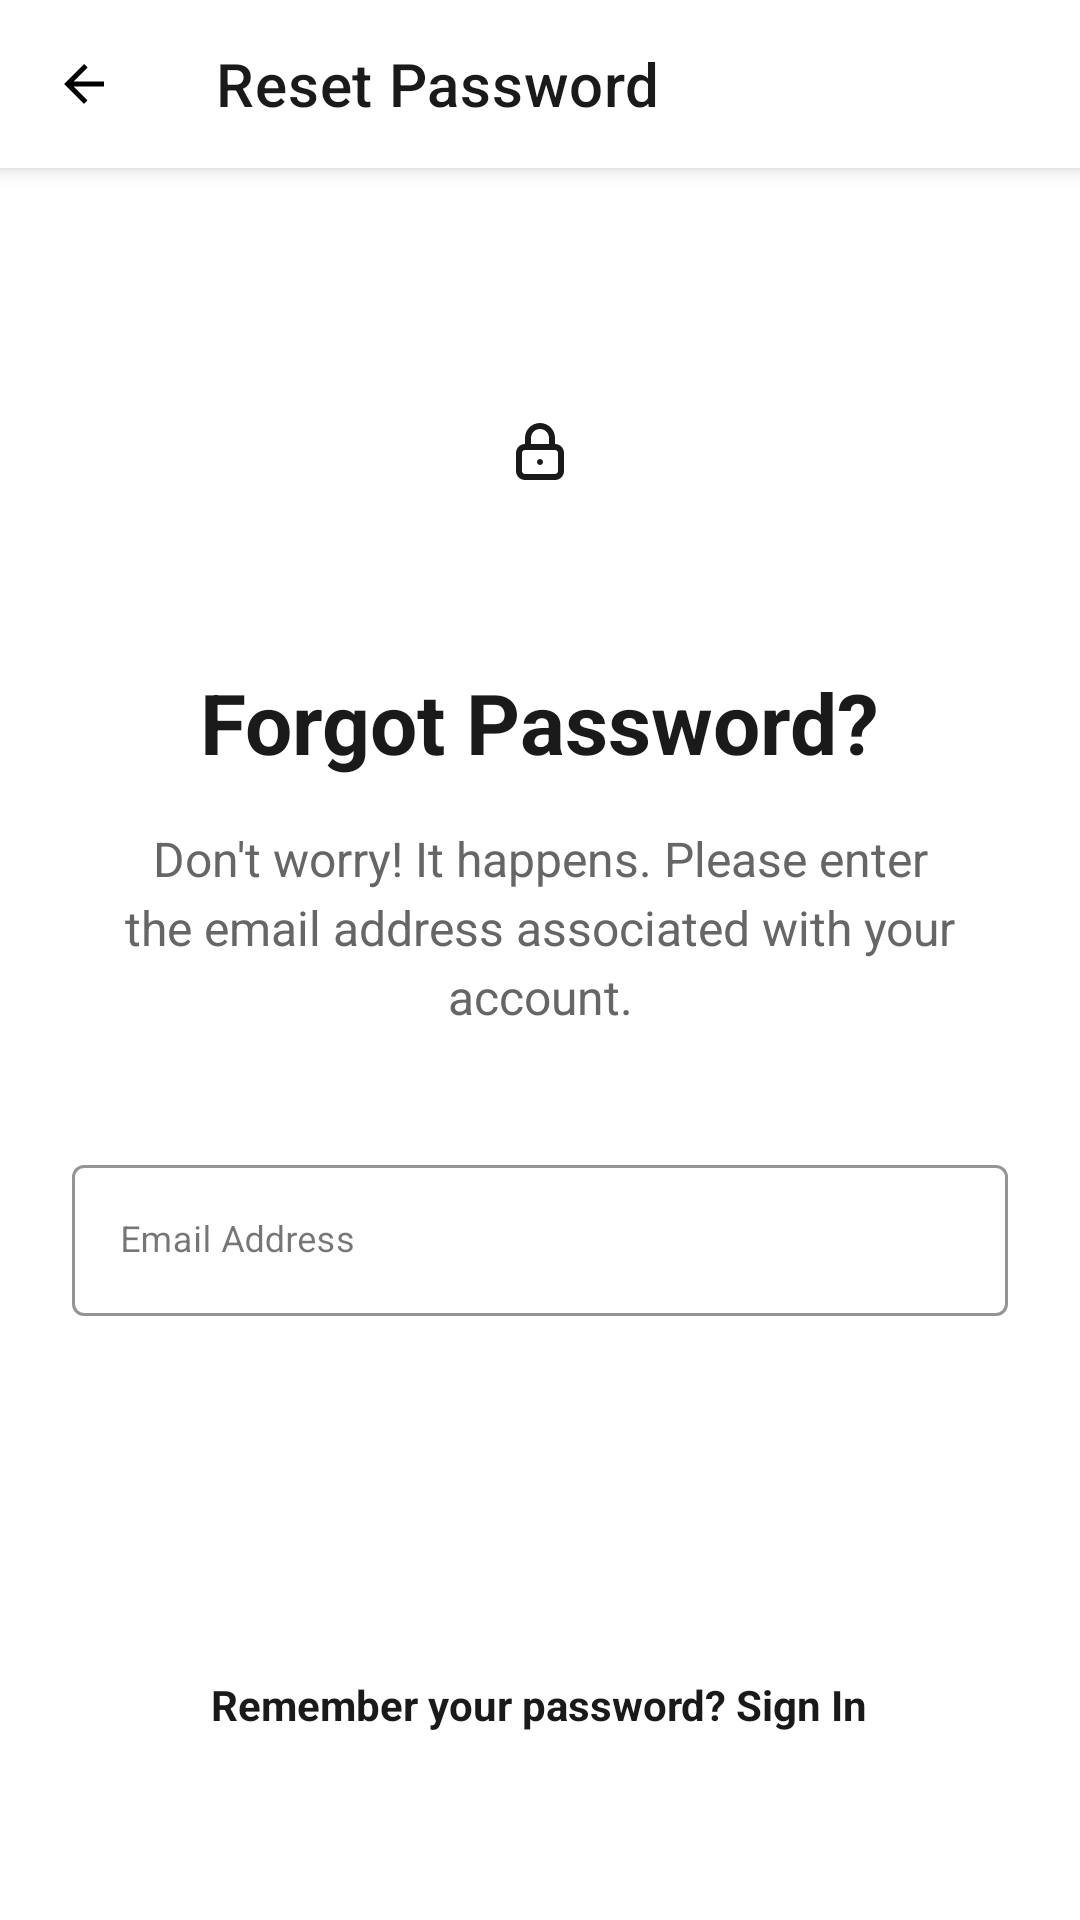

Android layout source for this screen:
<!-- AndroidManifest.xml: application theme AppTheme -->
<!-- res/layout/forget.xml -->
<?xml version="1.0" encoding="utf-8"?>
<LinearLayout xmlns:android="http://schemas.android.com/apk/res/android"
    xmlns:app="http://schemas.android.com/apk/res-auto"
    xmlns:tools="http://schemas.android.com/tools"
    android:layout_width="match_parent"
    android:layout_height="match_parent"
    android:orientation="vertical"
    android:background="@color/background">

    <com.google.android.material.appbar.MaterialToolbar
        android:id="@+id/toolbar"
        android:layout_width="match_parent"
        android:layout_height="wrap_content"
        android:background="@color/background"
        android:elevation="4dp"
        app:title="@string/reset_password"
        app:navigationIcon="@drawable/ic_arrow_back"
        app:navigationContentDescription="@string/back_button" />
	<LinearLayout
		android:id="@+id/linear18"
		android:layout_width="match_parent"
		android:layout_height="0dp"
		android:padding="24dp"
		android:gravity="center_horizontal|center_vertical"
		android:orientation="vertical"
		android:layout_weight="1">
		<ImageView
			android:id="@+id/imageview4"
			android:layout_width="80dp"
			android:layout_height="80dp"
			android:layout_marginBottom="32dp"
			android:tint="@color/onSurface"
			android:padding="20dp"
			android:background="@drawable/circle_background"
			android:src="@drawable/ic_lock"
			android:scaleType="center" />
		<TextView
			android:id="@+id/textview19"
			android:layout_width="wrap_content"
			android:layout_height="wrap_content"
			android:layout_marginBottom="16dp"
			android:text="@string/forgot_password_title"
			android:textSize="28sp"
			android:textStyle="bold"
			android:textColor="@color/onSurface" />
		<TextView
			android:id="@+id/textview20"
			android:layout_width="match_parent"
			android:layout_height="wrap_content"
			android:layout_marginBottom="40dp"
			android:gravity="center_horizontal|center_vertical"
			android:text="@string/forgot_password_desc"
			android:textSize="16sp"
			android:textColor="@color/gray_dark"
			android:lineSpacingExtra="4dp" />
		<com.google.android.material.textfield.TextInputLayout
			android:id="@+id/textinputlayout22"
			android:layout_width="match_parent"
			android:layout_height="wrap_content"
			android:layout_marginBottom="32dp"
			app:boxStrokeColor="@color/text_input_box_stroke"
			app:hintTextColor="@color/gray_dark"
			style="@style/Widget.MaterialComponents.TextInputLayout.OutlinedBox">
			<com.google.android.material.textfield.TextInputEditText
				android:id="@+id/emailInput"
				android:layout_width="match_parent"
				android:layout_height="wrap_content"
				android:textSize="12sp"
				android:textColor="@color/onSurface"
				android:hint="@string/email_address"
				android:textColorHint="@color/gray_medium"
				android:inputType="textEmailAddress" />
		</com.google.android.material.textfield.TextInputLayout>
	<com.google.android.material.button.MaterialButton
app:backgroundTint="@null"
			android:id="@+id/sendResetButton"
			android:layout_width="match_parent"
			android:layout_height="56dp"
			android:layout_marginBottom="24dp"
			android:background="@drawable/button_primary"
			android:text="@string/send_reset_link"
			android:textSize="16sp"
			android:textStyle="bold"
			android:textColor="@color/white"
			android:elevation="2dp" />
		<TextView
			android:id="@+id/backToLoginText"
			android:layout_width="wrap_content"
			android:layout_height="wrap_content"
			android:padding="8dp"
			android:background="?android:attr/selectableItemBackground"
			android:text="@string/remember_password_sign_in"
			android:textSize="14sp"
			android:textStyle="bold"
			android:textColor="@color/onSurface" />
	</LinearLayout>
</LinearLayout>
<!-- resources referenced by this layout -->
<resources>
  <color name="background">#FFFFFF</color>
  <color name="gray_dark">#666666</color>
  <color name="gray_medium">#999999</color>
  <color name="onSurface">#1A1A1A</color>
  <color name="text_input_box_stroke">#303030</color>
  <color name="white">#FFFFFF</color>
  <!-- drawable ic_arrow_back (drawable) -->
  <?xml version="1.0" encoding="utf-8"?>
  <vector xmlns:android="http://schemas.android.com/apk/res/android"
      android:width="20dp"
      android:height="20dp"
      android:viewportWidth="24"
      android:viewportHeight="24">
      <path
          android:fillColor="@color/colorControlNormal"
          android:pathData="M20,11H7.83l5.59,-5.59L12,4l-8,8 8,8 1.41,-1.41L7.83,13H20v-2z"/>
  </vector>
  <!-- drawable ic_lock (drawable) -->
  <vector xmlns:android="http://schemas.android.com/apk/res/android"
      android:width="24dp"
      android:height="24dp"
      android:viewportWidth="24"
      android:viewportHeight="24">
      <path
          android:fillColor="#000000"
          android:pathData="M13 16C13 16.5523 12.5523 17 12 17C11.4477 17 11 16.5523 11 16C11 15.4477 11.4477 15 12 15C12.5523 15 13 15.4477 13 16Z" />
      <path
          android:fillColor="#000000"
          android:fillType="evenOdd"
          android:pathData="M7 10V8C7 5.23858 9.23858 3 12 3C14.7614 3 17 5.23858 17 8V10C18.6569 10 20 11.3431 20 13V19C20 20.6569 18.6569 22 17 22H7C5.34315 22 4 20.6569 4 19V13C4 11.3431 5.34315 10 7 10ZM15 8V10H9V8C9 6.34315 10.3431 5 12 5C13.6569 5 15 6.34315 15 8ZM17 12H7C6.44772 12 6 12.4477 6 13V19C6 19.5523 6.44772 20 7 20H17C17.5523 20 18 19.5523 18 19V13C18 12.4477 17.5523 12 17 12Z" />
  </vector>
  <string name="back_button">Back button</string>
  <string name="email_address">Email Address</string>
  <string name="forgot_password_desc">Don\'t worry! It happens. Please enter the email address associated with your account.</string>
  <string name="forgot_password_title">Forgot Password?</string>
  <string name="remember_password_sign_in">Remember your password? Sign In</string>
  <string name="reset_password">Reset Password</string>
  <string name="send_reset_link">Send Reset Link</string>
  <color name="colorControlNormal">#000000</color>
  <color name="colorPrimary">#000000</color>
  <color name="colorPrimaryDark">#222222</color>
  <color name="colorOnPrimary">#FFFFFF</color>
  <color name="colorAccent">#3A83F6</color>
  <color name="onBackground">#1A1A1A</color>
  <color name="surface">#FFFFFF</color>
  <color name="colorControlHighlight">#212121</color>
  <style name="Widget.App.MaterialCardView" parent="Widget.MaterialComponents.CardView">
          <item name="cardBackgroundColor">@color/surface</item>
      </style>
  <style name="PrimaryButton" parent="Widget.MaterialComponents.Button">
          <item name="backgroundTint">@color/colorPrimary</item>
          <item name="android:textColor">@color/white</item>
          <item name="cornerRadius">8dp</item>
         
      </style>
  <color name="onSurfaceVariant">#666666</color>
  <style name="PositiveButtonStyle" parent="Widget.MaterialComponents.Button.TextButton.Dialog">
          <item name="android:textColor">@color/red_error</item>
          <item name="android:textStyle">bold</item>
      </style>
  <style name="NegativeButtonStyle" parent="Widget.MaterialComponents.Button.TextButton.Dialog">
          <item name="android:textColor">@color/onSurface</item>
      </style>
  <style name="NeutralButtonStyle" parent="Widget.MaterialComponents.Button.TextButton.Dialog">
          <item name="android:textColor">@color/onSurface</item>
      </style>
  <color name="profile_divider">#E8EAED</color>
  <color name="red_error">#E53935</color>
</resources>
